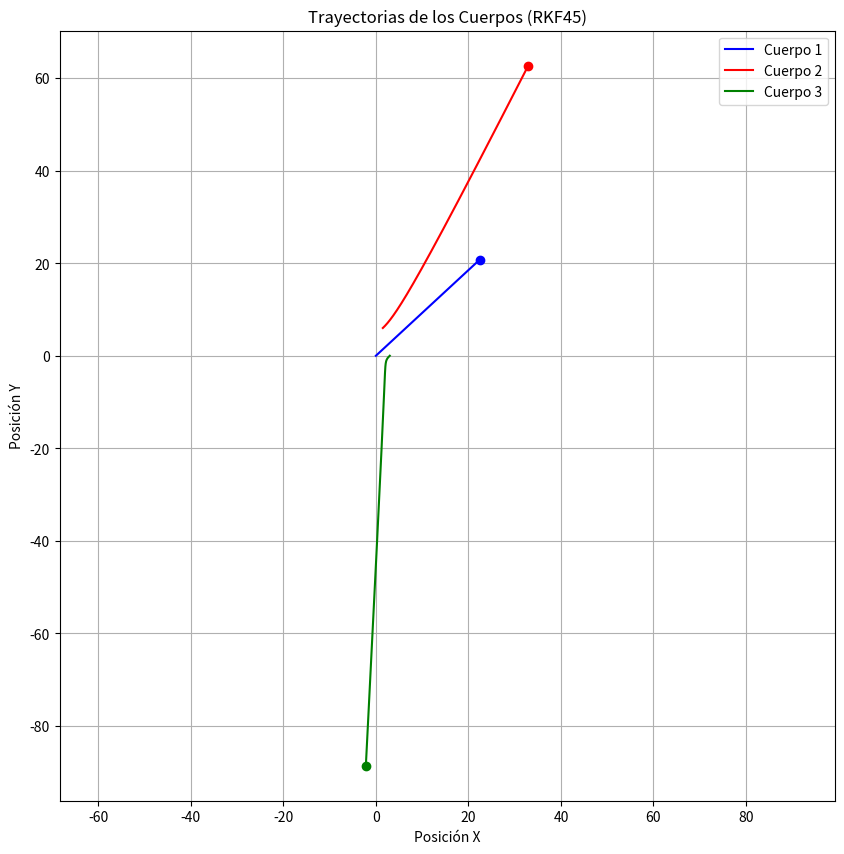

Python code for this plot:
import numpy as np
import matplotlib.pyplot as plt

def fuerzaGravitatoria(m1, m2, m3, pos1, pos2, pos3):
    G = 6.67e-11
    f_Grav1 = -G*m1*((m2*(pos2-pos1)/(np.linalg.norm(pos2-pos1)**3))+(m3*(pos3-pos1)/(np.linalg.norm(pos3-pos1)**3)))
    f_Grav2 = -G*m2*((m1*(pos1-pos2)/(np.linalg.norm(pos1-pos2)**3))+(m3*(pos3-pos2)/(np.linalg.norm(pos3-pos2)**3)))
    f_Grav3 = -G*m3*((m1*(pos1-pos3)/(np.linalg.norm(pos1-pos3)**3))+(m2*(pos2-pos3)/(np.linalg.norm(pos2-pos3)**3)))
    return f_Grav1, f_Grav2, f_Grav3

def derivar(estado, t, m1, m2, m3):
    """
    Calcula las derivadas del estado para el problema de los tres cuerpos.
    estado: [pos1_x, pos1_y, vel1_x, vel1_y, pos2_x, pos2_y, vel2_x, vel2_y, pos3_x, pos3_y, vel3_x, vel3_y]
    """
    pos1 = np.array([estado[0], estado[1]])
    pos2 = np.array([estado[4], estado[5]])
    pos3 = np.array([estado[8], estado[9]])
    
    vel1 = np.array([estado[2], estado[3]])
    vel2 = np.array([estado[6], estado[7]])
    vel3 = np.array([estado[10], estado[11]])
    
    f_grav1, f_grav2, f_grav3 = fuerzaGravitatoria(m1, m2, m3, pos1, pos2, pos3)
    
    # Retorna las derivadas [dx1/dt, dy1/dt, dvx1/dt, dvy1/dt, dx2/dt, dy2/dt, dvx2/dt, dvy2/dt, dx3/dt, dy3/dt, dvx3/dt, dvy3/dt]
    return np.array([
        vel1[0], vel1[1], f_grav1[0]/m1, f_grav1[1]/m1,
        vel2[0], vel2[1], f_grav2[0]/m2, f_grav2[1]/m2,
        vel3[0], vel3[1], f_grav3[0]/m3, f_grav3[1]/m3
    ])

def rkf45_paso(estado, t, h, m1, m2, m3):
    """
    Implementa un paso del método RKF45
    """
    # Coeficientes RKF45
    a2, a3, a4, a5, a6 = 1/4, 3/8, 12/13, 1, 1/2
    
    b21 = 1/4
    b31, b32 = 3/32, 9/32
    b41, b42, b43 = 1932/2197, -7200/2197, 7296/2197
    b51, b52, b53, b54 = 439/216, -8, 3680/513, -845/4104
    b61, b62, b63, b64, b65 = -8/27, 2, -3544/2565, 1859/4104, -11/40
    
    # Coeficientes para el método de orden 5
    c1, c3, c4, c5 = 16/135, 6656/12825, 28561/56430, -9/50
    
    # Calcular los k's
    k1 = h * derivar(estado, t, m1, m2, m3)
    k2 = h * derivar(estado + b21*k1, t + a2*h, m1, m2, m3)
    k3 = h * derivar(estado + b31*k1 + b32*k2, t + a3*h, m1, m2, m3)
    k4 = h * derivar(estado + b41*k1 + b42*k2 + b43*k3, t + a4*h, m1, m2, m3)
    k5 = h * derivar(estado + b51*k1 + b52*k2 + b53*k3 + b54*k4, t + h, m1, m2, m3)
    k6 = h * derivar(estado + b61*k1 + b62*k2 + b63*k3 + b64*k4 + b65*k5, t + a6*h, m1, m2, m3)
    
    # Calcular el nuevo estado (orden 5)
    new_estado = estado + c1*k1 + c3*k3 + c4*k4 + c5*k5
    
    return new_estado

def simular_3_cuerpos(m1, m2, m3, pos1_init, pos2_init, pos3_init, v1_init, v2_init, v3_init, t_final, dt):
    # Estado inicial
    estado = np.concatenate([pos1_init, v1_init, pos2_init, v2_init, pos3_init, v3_init])
    
    # Inicializar listas para almacenar las trayectorias
    t = 0
    times = [t]
    estados = [estado]
    
    while t < t_final:
        estado = rkf45_paso(estado, t, dt, m1, m2, m3)
        t += dt
        times.append(t)
        estados.append(estado)
    
    estados = np.array(estados)
    return times, estados

# Condiciones iniciales
m1 = 5e10
m2 = 6e7
m3 = 3e1

posCuerpo1 = np.array([0, 0])
posCuerpo2 = np.array([1.5, 6.0])
posCuerpo3 = np.array([3, 0.0])

v_inicial1 = np.array([0.466, 0.432])
v_inicial2 = np.array([0.466, 0.432])
v_inicial3 = np.array([-0.932, -0.864])

# Simular
t_final = 50
dt = 0.1
tiempos, estados = simular_3_cuerpos(m1, m2, m3, posCuerpo1, posCuerpo2, posCuerpo3, 
                                  v_inicial1, v_inicial2, v_inicial3, t_final, dt)

# Extraer las trayectorias
trayectoriaCuerpo1 = estados[:, 0:2]
trayectoriaCuerpo2 = estados[:, 4:6]
trayectoriaCuerpo3 = estados[:, 8:10]

# Graficar
plt.figure(figsize=(10, 10))
plt.xlim(-10, 10)
plt.ylim(-10, 10)

plt.plot(trayectoriaCuerpo1[:, 0], trayectoriaCuerpo1[:, 1], 'b-', label='Cuerpo 1')
plt.plot(trayectoriaCuerpo2[:, 0], trayectoriaCuerpo2[:, 1], 'r-', label='Cuerpo 2')
plt.plot(trayectoriaCuerpo3[:, 0], trayectoriaCuerpo3[:, 1], 'g-', label='Cuerpo 3')

plt.plot(trayectoriaCuerpo1[-1, 0], trayectoriaCuerpo1[-1, 1], 'bo')
plt.plot(trayectoriaCuerpo2[-1, 0], trayectoriaCuerpo2[-1, 1], 'ro')
plt.plot(trayectoriaCuerpo3[-1, 0], trayectoriaCuerpo3[-1, 1], 'go')

plt.title('Trayectorias de los Cuerpos (RKF45)')
plt.xlabel('Posición X')
plt.ylabel('Posición Y')
plt.legend()
plt.grid()
plt.axis('equal')
plt.show()